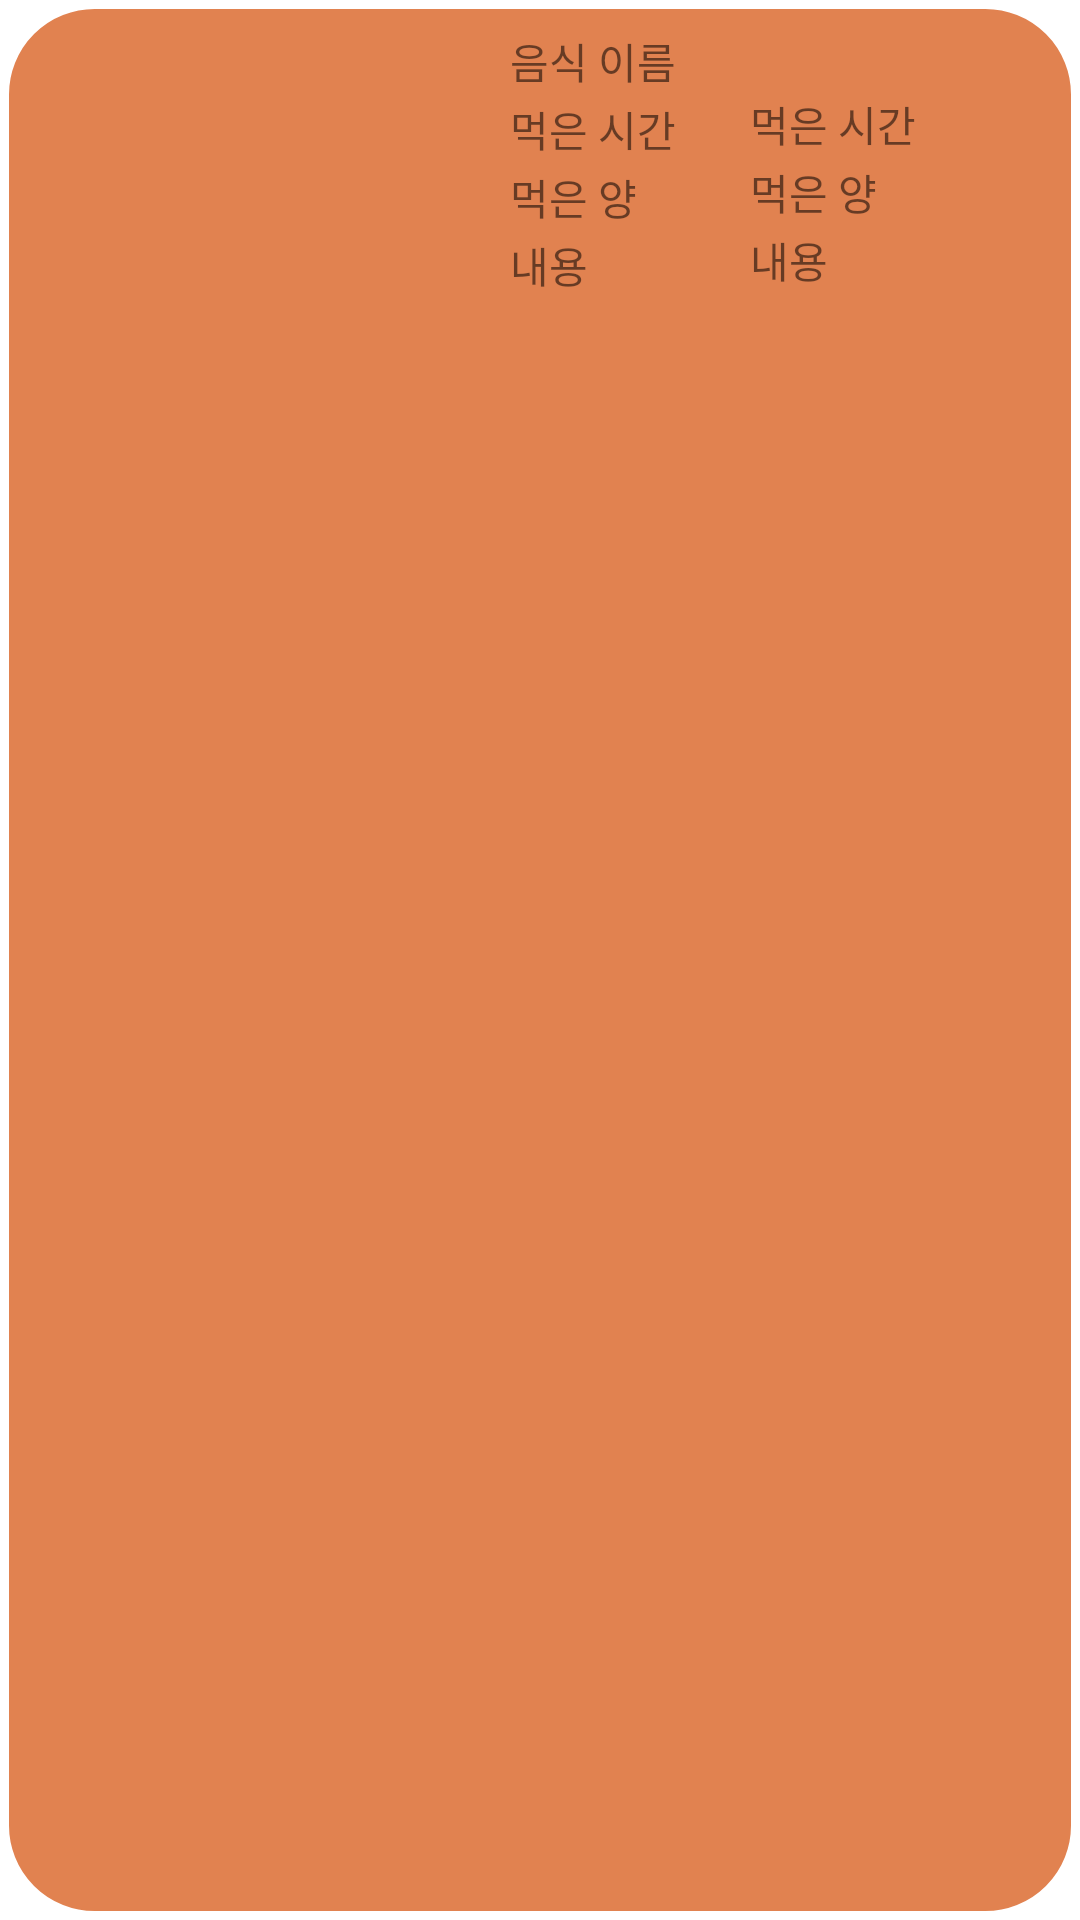

Reconstruct the res/layout file that produces this screen, plus the resources it refers to.
<!-- AndroidManifest.xml: application theme Theme.Exwrite -->
<!-- res/layout/meal_item.xml -->
<?xml version="1.0" encoding="utf-8"?>
<LinearLayout xmlns:android="http://schemas.android.com/apk/res/android"
    xmlns:tools="http://schemas.android.com/tools"
    xmlns:app="http://schemas.android.com/apk/res-auto"
    android:layout_width="match_parent"
    android:layout_height="130dp"
    android:background="@drawable/border_meal"
    android:orientation="vertical">


    <LinearLayout
        android:layout_width="match_parent"
        android:layout_height="130dp"
        android:layout_gravity="end"
        android:orientation="horizontal">

        <LinearLayout
            android:layout_width="wrap_content"
            android:layout_height="130dp"
            android:layout_gravity="end"
            android:orientation="horizontal">
            <ImageView
                android:id="@+id/meal_img"
                android:layout_marginTop="15dp"
                android:layout_margin="15dp"
                android:layout_width="140dp"
                android:layout_height="100dp"
                android:layout_marginLeft="20dp"
                app:srcCompat="@drawable/noimg"
                android:scaleType="fitXY"/>
        </LinearLayout>

        <LinearLayout
            android:layout_width="80dp"
            android:layout_height="130dp"
            android:layout_gravity="end"
            android:orientation="vertical">
        <TextView
            android:id="@+id/mealName"
            android:text="음식 이름"
            android:layout_marginTop="10dp"
            android:layout_width="170dp"
            android:layout_height="wrap_content"
            android:layout_centerHorizontal="true"/>

            <TextView
                android:id="@+id/mealTime"
                android:text="먹은 시간"
                android:layout_marginTop="2dp"
                android:layout_width="match_parent"
                android:layout_height="wrap_content"
                android:layout_centerHorizontal="true"/>
            <TextView
                android:id="@+id/mealAmount"
                android:text="먹은 양"
                android:layout_marginTop="2dp"
                android:layout_width="match_parent"
                android:layout_height="wrap_content"
                android:layout_centerHorizontal="true"/>
            <TextView
                android:id="@+id/mealMemo"
                android:text="내용"
                android:layout_marginTop="2dp"
                android:layout_width="match_parent"
                android:layout_height="wrap_content"
                android:layout_centerHorizontal="true"/>

        </LinearLayout>
        <LinearLayout
            android:layout_width="match_parent"
            android:layout_height="130dp"
            android:layout_gravity="end"
            android:orientation="vertical">
            <TextView
                android:id="@+id/meal_name"
                android:layout_marginTop="10dp"
                android:layout_width="170dp"
                android:layout_height="wrap_content"
                android:layout_centerHorizontal="true"/>

            <TextView
                android:id="@+id/meal_time"
                android:text="먹은 시간"
                android:layout_marginTop="2dp"
                android:layout_width="match_parent"
                android:layout_height="wrap_content"
                android:layout_centerHorizontal="true"/>
            <TextView
                android:id="@+id/meal_amount"
                android:text="먹은 양"
                android:layout_marginTop="2dp"
                android:layout_width="match_parent"
                android:layout_height="wrap_content"
                android:layout_centerHorizontal="true"/>
            <TextView
                android:id="@+id/meal_memo"
                android:text="내용"
                android:layout_marginTop="2dp"
                android:layout_width="match_parent"
                android:layout_height="wrap_content"
                android:layout_centerHorizontal="true"/>
        </LinearLayout>
    </LinearLayout>


</LinearLayout>
<!-- resources referenced by this layout -->
<resources>
  <!-- drawable border_meal (drawable) -->
  <?xml version="1.0" encoding="utf-8"?>
  <layer-list xmlns:android="http://schemas.android.com/apk/res/android">
      <item>
          <shape android:shape="rectangle">
              <stroke android:width="3dp" android:color="@color/white"/>
              <corners android:radius="30dip"/>
              <solid android:color="@color/book_side"/>
          </shape>
  
      </item>
  
  </layer-list>
  <style name="Theme.Exwrite" parent="Theme.MaterialComponents.DayNight.NoActionBar">
          
          <item name="colorPrimary">@color/purple_500</item>
          <item name="colorPrimaryVariant">@color/purple_700</item>
          <item name="colorOnPrimary">@color/white</item>
          
          <item name="colorSecondary">@color/teal_200</item>
          <item name="colorSecondaryVariant">@color/teal_700</item>
          <item name="colorOnSecondary">@color/black</item>
          
          <item name="android:statusBarColor" tools:targetApi="l">?attr/colorPrimaryVariant</item>
          <item name="bottomSheetDialogTheme">@style/AppBottomSheetDialogTheme</item>
      </style>
  <color name="white">#FFFFFFFF</color>
  <color name="book_side">#E18250</color>
  <color name="purple_500">#FF6200EE</color>
  <color name="purple_700">#FF3700B3</color>
  <color name="teal_200">#FF03DAC5</color>
  <color name="teal_700">#FF018786</color>
  <color name="black">#FF000000</color>
  <style name="AppBottomSheetDialogTheme" parent="Theme.Design.Light.BottomSheetDialog">
          <item name="bottomSheetStyle">@style/AppModalStyle</item>
      </style>
  <style name="AppModalStyle" parent="Widget.Design.BottomSheet.Modal">
          <item name="android:background">@drawable/radius</item>
      </style>
</resources>
